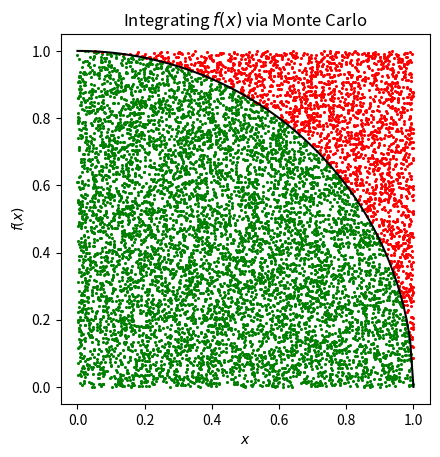

Write Python code to recreate this figure.
"""
A program for solving one-dimensional integrals via Monte Carlo method.
"""

import matplotlib.pyplot as plt
import numpy as np


def f_at_x(x):
    """The function to be integrated.

    Parameters
    ---------
    x: float
        The independent variable.

    Returns
    -------
    f_x: float
        The value of the function evaluated at given point.
    """

    # Do you recognize this function?
    f_x = np.sqrt(1 - x ** 2)

    # TODO: What happens if the functions is...?
    # f_x = np.sqrt(1 - x ** 2) * x ** 2
    return f_x


def montecarlo_integral(f_at_x, limits=(0, 1), N_points=1e5, dense_output=False):
    """Integrates the fiven function within desired lower and upper limits via
    Monte Carlo integration.

    Parameters
    ----------
    f_at_x: function
        Name of the function to be integrated.
    limits: tuple
        Lower and upper limits of integration.
    N_points: int
        Number of points: the higher this number, the greater the accuracy.
    dense_output: boolean
        If `True` inside and outside points are returned.

    Returns
    -------
    I_val: float
        The value for the integral (a.k.a. area under the curve).
    """

    # Lower limit is named 'a' while upper one is 'b'
    a, b = limits

    # Provided limits must have different values and in increasing order
    try:
        assert a < b
    except AssertionError:
        raise ValueError(f"Provided {limits = } are not valid ones.")

    # Evaluate function value. Lower limit is named 'a' while upper one is 'b'.
    # You could use the 'limits' variable here instead of '(a, b)', but this
    # last way is more explicit.
    f_at_a, f_at_b = [f_at_x(x) for x in (a, b)]

    # Compute the base and height of the rectangle and collect those inside the
    # same matrix.
    rectangle_base, rectangle_height = b - a, max([f_at_a, f_at_b])
    rectangle_sides = np.array([rectangle_base, rectangle_height])

    # Evaluate the area of the rectangle
    rectangle_area = rectangle_base * rectangle_height

    # Generate a collection of random x and y values, all of them located within
    # the desired rectangle. Notice the random function generates values between
    # [0, 1] whose purpose is to be used as scaling values. In addition, the
    # value of 'a' limit needs to be added to the x-coordinates in order to
    # shitf the location of this points
    random_points = (
        np.array([a, 0]) + np.random.rand(int(N_points), 2) * rectangle_sides
    )
    rand_x, rand_f_at_x = random_points.T

    # Evaluate the function at previously randomly generated x-coordinates. The
    # x-coordinates are located in the first column of the matrix
    f_at_rand_x = f_at_x(rand_x)

    # Compare randomly generated y-coordinates with previously computed ones
    is_below_curve = rand_f_at_x < f_at_rand_x

    # Guess the area below the curve
    I_val = rectangle_area * (len(random_points[is_below_curve]) / int(N_points))

    # Returns desired amount of values
    if dense_output is False:
        return I_val
    else:
        return I_val, random_points[is_below_curve], random_points[~is_below_curve]


def plot_function(f_at_x, limits=(0, 1), N_points=100, ax=None, **kargs):
    """Plots a given function within desired limits.

    Parameters
    ----------
    f_at_x: function
        The function to be plotted.
    limits: tuple
        Lower and upper limits for the independent variable.
    ax: ~matplotlib.pyplot.Axes
        The axes for drawing the figure.
    **kargs: dict
        A dictionary holding additional customization options.
    """

    # Check if axes available
    if ax is None:
        _, ax = plt.subplots()

    # Generate a set of points for the independent variable
    a, b = limits
    x = np.linspace(a, b, N_points + 1)

    # Evaluate the function at previous points
    f_x = f_at_x(x)

    # Plot the values
    ax.plot(x, f_x, **kargs)
    return ax

def plot_points(points, ax=None, **kargs):
    """Plots desired points on given axes.

    Parameters
    ----------
    points: ~np.ndarray
        An Nx2 matrix holding the x and y coordinates of the points.
    ax: ~matplotlib.pyplot.Axes
        Axes of the figure.
    **kargs: dict
        Additional customization parameters.
    """

    if ax is None:
        _, ax = plt.subplots()

    ax.scatter(points[:,0], points[:,1], **kargs)
    return ax

def main():
    """Entry point of the script."""

    # Compute the area under the curve and collect random points
    I_val, below_points, above_points = montecarlo_integral(
            f_at_x, limits=(0, 1), N_points=1e4, dense_output=True
    )
    print(f"Area under the curve = {I_val:.5f}.")

    # Draw the function and the points to have a graphical representation
    fig, ax = plt.subplots()
    ax = plot_function(f_at_x, ax=ax, color="k")
    ax = plot_points(below_points, ax=ax, color="g", s=1.5)
    ax = plot_points(above_points, ax=ax, color="r", s=1.5)

    # Add figure title and labels
    ax.set_title(r"Integrating $f(x)$ via Monte Carlo")
    ax.set_xlabel(r"$x$")
    ax.set_ylabel(r"$f(x)$")
    ax.set_aspect("equal")
    plt.show()


if __name__ == "__main__":
    main()
